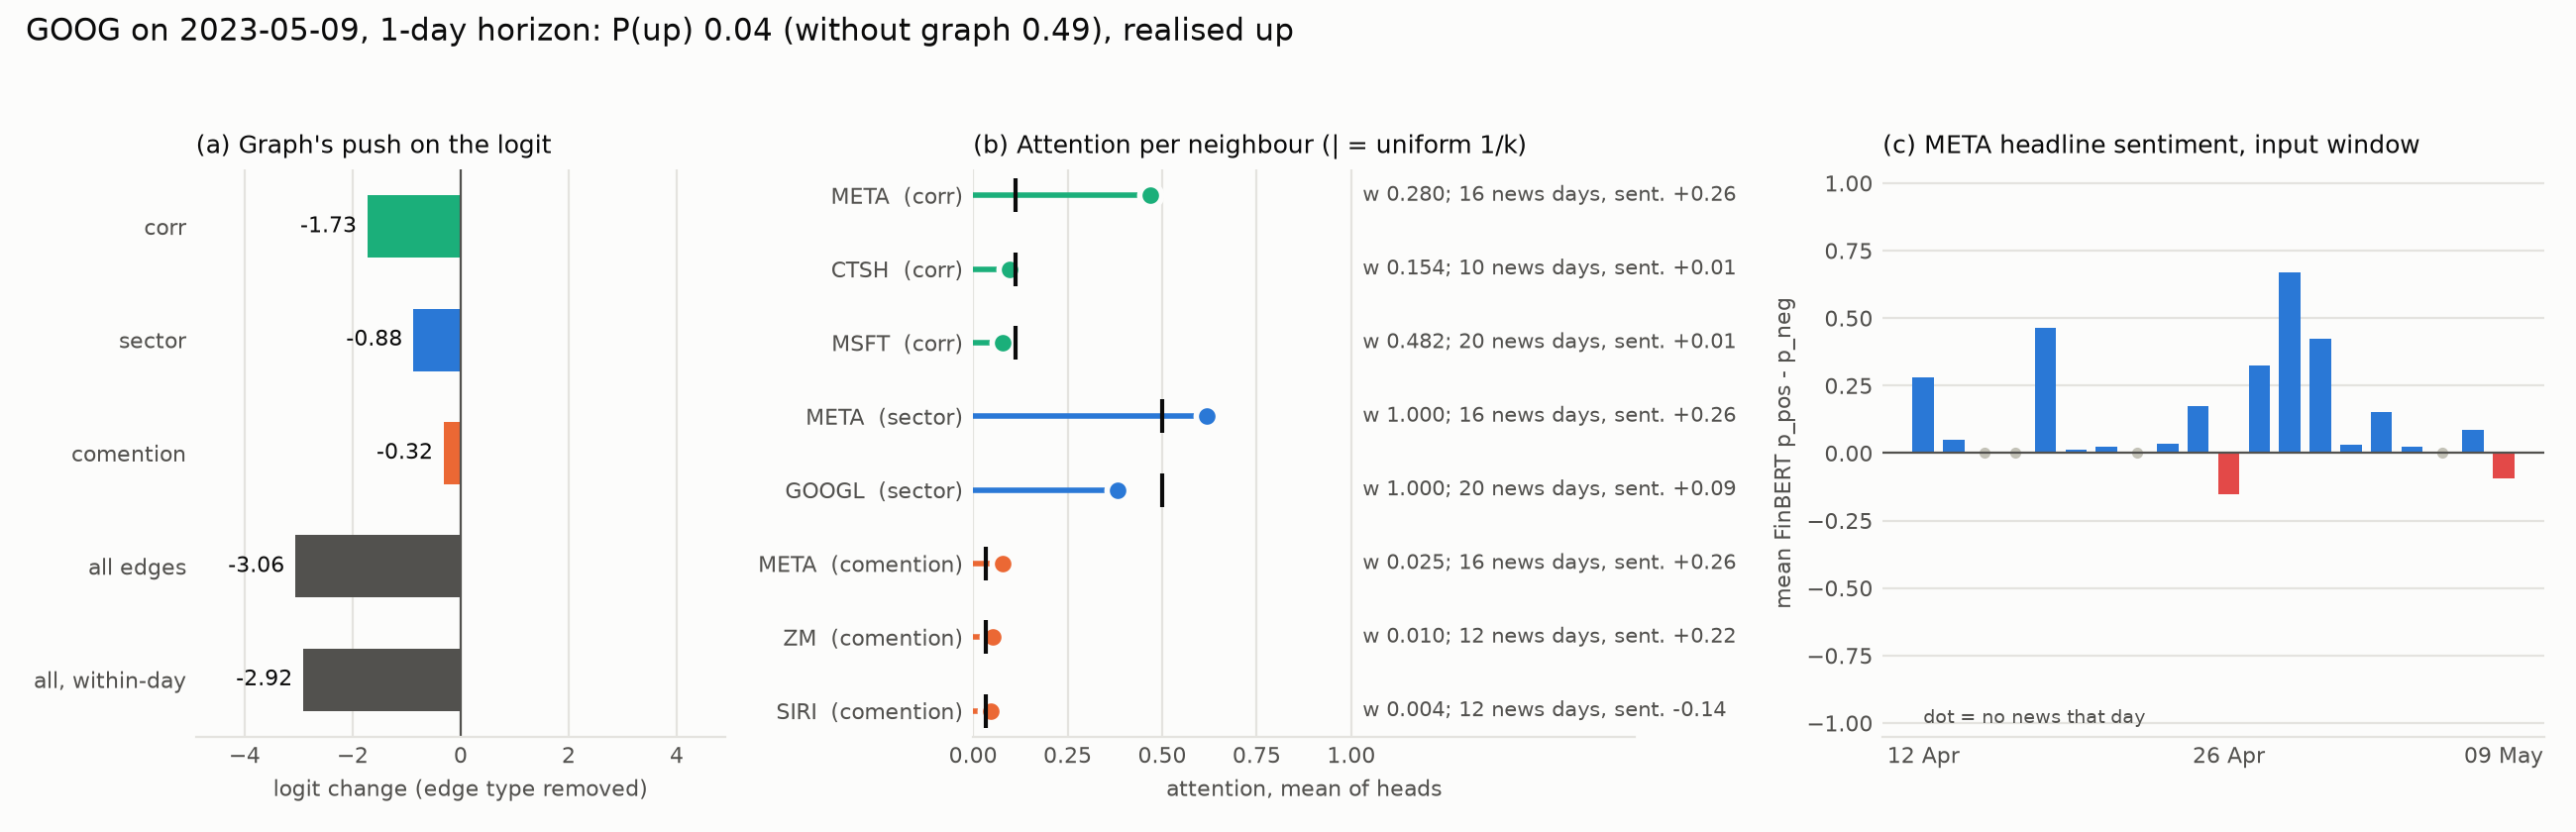

Data behind this chart, as committed beside it:
edge_type, src, alpha_mean, weight, article_id, date, sentiment, confidence, title
corr, META, 0.4695, 0.2801, 4d6dc07c376a0ed5, 2023-05-09, -0.09303, 0.8388, Here's What Mark Zuckerberg Got Wrong Ab…
corr, META, 0.4695, 0.2801, 5b5b5d392e401cb8, 2023-05-08, 0.0854, 0.8865, Meta Platforms scoops up AI networking c…
corr, META, 0.4695, 0.2801, e0d29c37fe260fa3, 2023-05-04, 0.02397, 0.9427, The Zacks Analyst Blog Highlights Apple,…
corr, META, 0.4695, 0.2801, 56f600d11b6e4538, 2023-05-03, -0.006343, 0.9405, Zacks.com featured highlights Boyd Gamin…
corr, META, 0.4695, 0.2801, 934cfa07349d3162, 2023-05-03, 0.1953, 0.775, Meta Platforms' Stock Is Trading Close T…
corr, META, 0.4695, 0.2801, cc2a1b43ff1a83a8, 2023-05-03, 0.02459, 0.9331, Q1 Earnings Season Scorecard and Feature…
corr, META, 0.4695, 0.2801, e3031a58d5d67975, 2023-05-03, -0.04748, 0.8615, What Got Meta Platforms' Investors So Ex…
corr, META, 0.4695, 0.2801, f84921e365e8e68a, 2023-05-03, 0.5873, 0.5988, Better FAANG Stock: Alphabet vs. Meta Pl…
corr, META, 0.4695, 0.2801, e5f1a9f11ed50ad4, 2023-05-02, 0.02984, 0.9443, Amazon, Alphabet, Apple, Meta and Micros…
corr, META, 0.4695, 0.2801, 0481bbcf3afcd575, 2023-05-01, 0.01382, 0.9242, Is Meta Platforms Stock a Buy?
corr, META, 0.4695, 0.2801, cde583e063df60db, 2023-05-01, 0.8337, 0.8416, How Meta, Google, and Microsoft's Update…
corr, META, 0.4695, 0.2801, 0e2bbfb140af43bd, 2023-04-28, 0.578, 0.5952, Meta wins back Wall Street with AI promi…
corr, META, 0.4695, 0.2801, 1f97c30c0c590522, 2023-04-28, 0.6178, 0.7476, US STOCKS-Futures rise on Meta forecast …
corr, META, 0.4695, 0.2801, 429c114877b60fd8, 2023-04-28, 0.7771, 0.8701, US STOCKS-Wall St rallies as Meta earnin…
corr, META, 0.4695, 0.2801, 548be5622e195491, 2023-04-28, 0.8752, 0.9138, US STOCKS-Nasdaq futures gain 1% on upbe…
corr, META, 0.4695, 0.2801, 5676c5922131fa51, 2023-04-28, 0.9249, 0.939, MORNING BID AMERICAS-Fresh spur from Met…
corr, META, 0.4695, 0.2801, 9017981c0fe59b8e, 2023-04-28, 0.2137, 0.7685, These 2 Invesco ETFs Offer Meta Exposure
corr, META, 0.4695, 0.2801, bc8ae340116326b6, 2023-04-28, 0.7771, 0.8701, US STOCKS-Wall St rallies as Meta earnin…
corr, META, 0.4695, 0.2801, c47f7e8ffa965a88, 2023-04-28, 0.9222, 0.9482, Meta Platforms (META) Q1 Earnings Beat, …
corr, META, 0.4695, 0.2801, d56e8af927607f5a, 2023-04-28, 0.7334, 0.752, Meta's Earnings; Time To Buckle Up
corr, META, 0.4695, 0.2801, db85b99811b35723, 2023-04-28, 0.2835, 0.6633, Facebook-parent Meta soars as AI powers …
corr, META, 0.4695, 0.2801, 84dc324d63b10d31, 2023-04-27, 0.00921, 0.923, What To Expect From Meta Platforms Stock…
corr, META, 0.4695, 0.2801, bfed1d7c3d4506e7, 2023-04-27, 0.1077, 0.8251, Why Meta Platforms Stock Was Up Today
corr, META, 0.4695, 0.2801, ed1f2d84cf6c4afd, 2023-04-27, 0.8565, 0.8753, Alphabet, Meta lure back advertisers as …
corr, META, 0.4695, 0.2801, 3db49fcf35dae7ab, 2023-04-26, 0.2096, 0.7566, INSIGHT-Inside Meta's scramble to catch …
corr, META, 0.4695, 0.2801, 4e380e4a0412126d, 2023-04-26, -0.02792, 0.9353, Google, Amazon, Meta, Microsoft, 15 othe…
corr, META, 0.4695, 0.2801, a39fb952afbcd992, 2023-04-26, 0.03087, 0.9438, Alphabet, Microsoft, Meta Platforms, Ama…
corr, META, 0.4695, 0.2801, d270fc2a0dbd041c, 2023-04-26, -0.9449, 0.9575, Will Lower Ad Revenues Hurt Meta Platfor…
corr, META, 0.4695, 0.2801, eb09a884798395ed, 2023-04-26, -0.02792, 0.9353, Google, Amazon, Meta, Microsoft, 15 othe…
corr, META, 0.4695, 0.2801, 18ccb0f75bcfdd1f, 2023-04-25, 0.0005195, 0.9468, Meta Platforms (META) to Report Q1 Earni…
corr, META, 0.4695, 0.2801, a0eb6bec4550f445, 2023-04-25, 0.0226, 0.7635, FAANG Stock Pain Ahead? Tech Earnings Th…
corr, META, 0.4695, 0.2801, b2e9c24a1bbe15f1, 2023-04-25, 0.4988, 0.5112, Can Meta Platforms Beat Earnings Estimat…
corr, META, 0.4695, 0.2801, 8730a5a3e1975de3, 2023-04-24, 0.03376, 0.927, This Week in AI: Big Tech Developments F…
corr, META, 0.4695, 0.2801, e3f40c8f0042e4e1, 2023-04-24, 0.03717, 0.9091, Microsoft, Meta & Amazon Earnings: Time …
corr, META, 0.4695, 0.2801, 93005d8ffc71527a, 2023-04-20, 0.02401, 0.9433, Zacks Investment Ideas feature highlight…
corr, META, 0.4695, 0.2801, 3829ec37bbaa2590, 2023-04-19, 0.0126, 0.9446, The Zacks Analyst Blog Highlights Meta P…
corr, META, 0.4695, 0.2801, 65422b297d9a75a4, 2023-04-18, 0.145, 0.8342, Meta Platforms (META) Expands Features o…
corr, META, 0.4695, 0.2801, c635885c82eeb6f5, 2023-04-18, 0.7845, 0.7932, Activist investor urges Getty to partner…
corr, META, 0.4695, 0.2801, 08b0cac8612114c6, 2023-04-13, -0.01857, 0.9074, Is Meta Dominating the AI Landscape Over…
corr, META, 0.4695, 0.2801, 2823157ee1d368b6, 2023-04-13, 0.1148, 0.8674, Meta Platforms (META) Unveils New Paymen…
corr, META, 0.4695, 0.2801, 8c685c357171c9f7, 2023-04-12, 0.2815, 0.6984, Don't Expect Big Revenue Growth From Met…
corr, CTSH, 0.09745, 0.1541, abb0d62917c9fa74, 2023-05-09, 0.04684, 0.9131, 5 Stocks That Powered Nasdaq ETF Last We…
corr, CTSH, 0.09745, 0.1541, 22528a27acd319f2, 2023-05-08, 0.4828, 0.4988, HSBC Upgrades Cognizant Technology Solut…
corr, CTSH, 0.09745, 0.1541, 82bea778e225d0e1, 2023-05-08, -0.09023, 0.8418, Cognizant Technology Solutions - (CTSH) …
corr, CTSH, 0.09745, 0.1541, 1e6b4c342b784ec7, 2023-05-05, 0.2927, 0.6918, BMO Capital Maintains Cognizant Technolo…
corr, CTSH, 0.09745, 0.1541, 2abb6029872fde71, 2023-05-05, 0.5037, 0.5246, RBC Capital Reiterates Cognizant Technol…
corr, CTSH, 0.09745, 0.1541, 8628c2186f9792ca, 2023-05-05, -0.9581, 0.9724, Cognizant (CTSH) Q1 Earnings Beat Estima…
corr, CTSH, 0.09745, 0.1541, baf23edfd72d278b, 2023-05-05, -0.008436, 0.9226, Thursday Sector Leaders: Utilities, Tech…
corr, CTSH, 0.09745, 0.1541, deddfbde7d1c01b6, 2023-05-05, 0.9054, 0.9306, Cognizant Technology Solutions Breaks Ab…
corr, CTSH, 0.09745, 0.1541, f62d6d8e6d614fc3, 2023-05-05, 0.07094, 0.9043, Nasdaq 100 Movers: QCOM, DDOG
corr, CTSH, 0.09745, 0.1541, 21528bda519f71d3, 2023-05-04, -0.01081, 0.945, After-Hours Earnings Report for May 3, 2…
corr, CTSH, 0.09745, 0.1541, 59a81395618904a2, 2023-05-04, 0.07765, 0.8382, Cognizant (CTSH) Q1 Earnings and Revenue…
corr, CTSH, 0.09745, 0.1541, 98493c0515df041c, 2023-05-04, 0.06931, 0.8919, Cognizant (CTSH) Q1 Earnings: How Key Me…
corr, CTSH, 0.09745, 0.1541, eca97855807f6b2a, 2023-05-04, 0.9067, 0.9379, Cognizant Technology Solutions Corp. Q1 …
corr, CTSH, 0.09745, 0.1541, 6c4e3b1ebd44da49, 2023-05-01, 0.02124, 0.9186, Cognizant (CTSH) to Report Q1 Earnings: …
corr, CTSH, 0.09745, 0.1541, dd35750f42b0f30b, 2023-04-27, -0.9468, 0.9579, Analysts Estimate Cognizant (CTSH) to Re…
corr, CTSH, 0.09745, 0.1541, 6ad1b4275fa98287, 2023-04-26, 0.004417, 0.9512, Technology Sector Update for 04/25/2023:…
corr, CTSH, 0.09745, 0.1541, 76bf407e17d17d1b, 2023-04-26, 0.01239, 0.9516, Technology Sector Update for 04/25/2023:…
corr, CTSH, 0.09745, 0.1541, c90b900f40f4cda4, 2023-04-25, -0.8257, 0.8994, 7 Tech Stocks to Buy Priced Near Their 5…
corr, CTSH, 0.09745, 0.1541, 01c4b52b31f8ad01, 2023-04-20, -0.6322, 0.8023, B of A Securities Maintains Cognizant Te…
... 998 more rows
